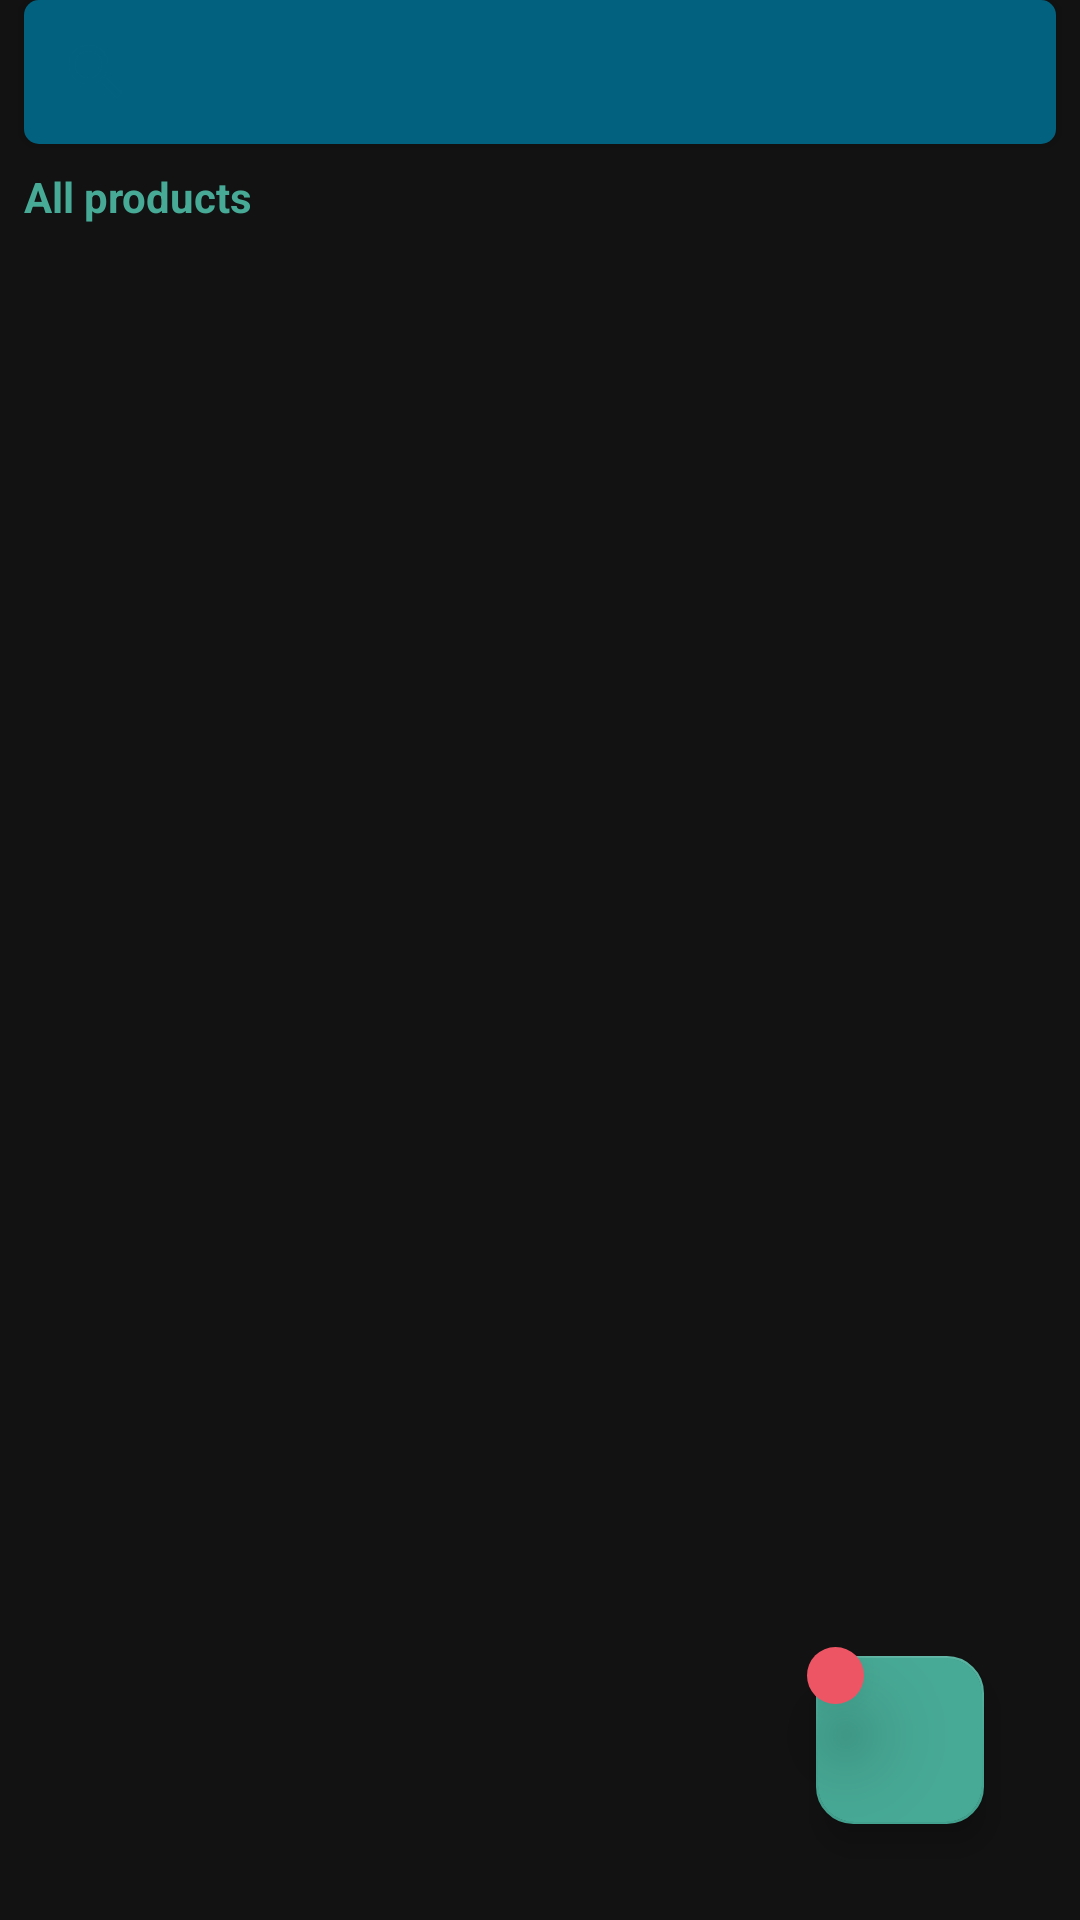

Reconstruct the res/layout file that produces this screen, plus the resources it refers to.
<!-- AndroidManifest.xml: application theme AppTheme -->
<!-- res/layout/fragment_shop.xml -->
<?xml version="1.0" encoding="utf-8"?>
<androidx.constraintlayout.widget.ConstraintLayout xmlns:android="http://schemas.android.com/apk/res/android"
    xmlns:app="http://schemas.android.com/apk/res-auto"
    xmlns:tools="http://schemas.android.com/tools"
    android:layout_width="match_parent"
    android:layout_height="match_parent"
    android:animateLayoutChanges="true"
    tools:background="@color/screenBackgroundColor">

    <androidx.appcompat.widget.SearchView
        android:id="@+id/shopSearchBar"
        android:layout_width="match_parent"
        android:layout_height="wrap_content"
        android:layout_marginHorizontal="@dimen/dimen_8dp"
        android:layout_marginBottom="@dimen/dimen_8dp"
        android:background="@drawable/background_cardviewlike"
        android:elevation="@dimen/cardview_default_elevation"
        app:theme="@style/SearchView"
        app:layout_constraintTop_toTopOf="parent"
        app:layout_constraintBottom_toTopOf="@+id/shopCoordinatorLayout" />

    <TextView
        android:id="@+id/shopMessage"
        android:layout_width="match_parent"
        android:layout_height="wrap_content"
        android:textColor="@color/black"
        android:textSize="@dimen/fragment_title"
        android:gravity="center"
        app:layout_constraintTop_toBottomOf="@id/shopSearchBar"
        app:layout_constraintBottom_toTopOf="@+id/totalTextView" />

    <androidx.coordinatorlayout.widget.CoordinatorLayout
        android:id="@+id/shopCoordinatorLayout"
        android:layout_width="match_parent"
        android:layout_height="0dp"
        android:layout_marginHorizontal="@dimen/dimen_4dp"
        app:layout_constraintTop_toBottomOf="@+id/shopSearchBar"
        app:layout_constraintBottom_toTopOf="@+id/totalTextView">

        <com.google.android.material.appbar.AppBarLayout
            android:id="@+id/categoriesAppBarLayout"
            android:layout_width="match_parent"
            android:layout_height="wrap_content"
            android:fitsSystemWindows="true"
            tools:background="@color/screenBackgroundColor"
            app:elevation="0dp">

            <androidx.recyclerview.widget.RecyclerView
                android:id="@+id/categoriesRecyclerView"
                android:layout_width="match_parent"
                android:layout_height="wrap_content"
                android:scrollbars="none"
                android:splitMotionEvents="false"
                android:transcriptMode="alwaysScroll"
                app:fastScrollEnabled="false"
                app:layout_scrollFlags="scroll|snap" />

            <TextView
                android:id="@+id/productsHeader"
                android:layout_width="match_parent"
                android:layout_height="wrap_content"
                android:layout_marginHorizontal="@dimen/dimen_4dp"
                android:layout_marginBottom="@dimen/dimen_4dp"
                android:text="@string/all_products"
                android:textColor="@color/colorPrimary"
                android:textStyle="bold"
                android:lines="1"
                app:drawableStartCompat="@drawable/ic_down"
                app:drawableTint="@color/colorPrimary" />

        </com.google.android.material.appbar.AppBarLayout>

        <androidx.recyclerview.widget.RecyclerView
            android:id="@+id/productsRecyclerView"
            android:layout_width="match_parent"
            android:layout_height="match_parent"
            android:scrollbars="none"
            android:transcriptMode="alwaysScroll"
            android:splitMotionEvents="false"
            app:layout_behavior="@string/appbar_scrolling_view_behavior" />

    </androidx.coordinatorlayout.widget.CoordinatorLayout>

    <TextView
        android:id="@+id/totalTextView"
        android:layout_width="match_parent"
        android:layout_height="60dp"
        android:paddingHorizontal="88dp"
        android:animateLayoutChanges="true"
        android:gravity="center"
        android:textColor="@color/black"
        android:textStyle="bold"
        android:textSize="@dimen/fragment_bigger_text"
        app:layout_constraintBottom_toBottomOf="parent"
        tools:text="Total: 120 SYP" />

    <com.google.android.material.floatingactionbutton.FloatingActionButton
        android:id="@+id/cartFAB"
        android:layout_width="wrap_content"
        android:layout_height="wrap_content"
        android:layout_margin="@dimen/dimen_32dp"
        android:contentDescription="@string/add_to_cart"
        android:src="@drawable/ic_shopping_cart"
        app:tint="@color/white"
        app:backgroundTint="@color/colorPrimary"
        app:shapeAppearanceOverlay="@style/SquareFAB"
        app:layout_constraintBottom_toBottomOf="parent"
        app:layout_constraintEnd_toEndOf="parent" />

    <TextView
        android:id="@+id/cartBadge"
        android:layout_width="0dp"
        android:layout_height="wrap_content"
        android:animateLayoutChanges="true"
        android:elevation="@dimen/dimen_16dp"
        android:background="@drawable/circle"
        android:textAlignment="center"
        android:textColor="@color/white"
        app:layout_constraintBottom_toBottomOf="@id/cartFAB"
        app:layout_constraintEnd_toEndOf="@id/cartFAB"
        android:layout_marginBottom="40dp"
        android:layout_marginEnd="40dp"
        app:layout_constraintDimensionRatio="1:1"
        tools:text="1" />

</androidx.constraintlayout.widget.ConstraintLayout>
<!-- resources referenced by this layout -->
<resources>
  <color name="black">#0F0F0F</color>
  <color name="colorPrimary">@color/darkGreen</color>
  <color name="screenBackgroundColor">#f3f3f4</color>
  <color name="white">#FFFFFF</color>
  <dimen name="dimen_16dp">16dp</dimen>
  <dimen name="dimen_32dp">32dp</dimen>
  <dimen name="dimen_4dp">4dp</dimen>
  <dimen name="dimen_8dp">8dp</dimen>
  <dimen name="fragment_bigger_text">16sp</dimen>
  <dimen name="fragment_title">20sp</dimen>
  <!-- drawable background_cardviewlike (drawable) -->
  <?xml version="1.0" encoding="utf-8"?>
  <shape
      xmlns:android="http://schemas.android.com/apk/res/android"
      android:shape="rectangle">
      <corners
          android:radius="5dp"/>
      <solid
          android:color="@color/white"/>
  </shape>
  <!-- drawable circle (drawable) -->
  <?xml version="1.0" encoding="utf-8"?>
  <shape xmlns:android="http://schemas.android.com/apk/res/android"
      android:shape="oval">
  
      <solid android:color="@color/red" />
  </shape>
  <string name="add_to_cart">Add to\ncart</string>
  <string name="all_products">All products</string>
  <style name="SearchView" parent="Widget.AppCompat.SearchView">
          
          <item name="android:textColorPrimary">@color/colorPrimaryDark</item>
          
          <item name="android:tint">@color/colorPrimaryDark</item>
          <item name="colorAccent">@color/colorPrimaryDark</item>
      </style>
  <style name="SquareFAB">
          <item name="cornerFamily">rounded</item>
          <item name="cornerSize">12dp</item>
      </style>
  <style name="AppTheme" parent="Theme.MaterialComponents">
          
          <item name="colorPrimary">@color/colorPrimary</item>
          <item name="colorPrimaryDark">@color/colorPrimaryDark</item>
          <item name="colorAccent">@color/colorAccent</item>
          <item name="android:textColorPrimary">@color/black</item>
          <item name="subtitleTextColor">@color/black</item>
          <item name="android:textColorHint">@color/darkGrey</item>
          <item name="actionBarTheme">@style/AppTheme.ActionBarTheme</item>
          <item name="popupMenuStyle">@style/PopupMenuTheme</item>
      </style>
  <color name="darkGreen">#47aa96</color>
  <color name="red">#ed5565</color>
  <color name="colorPrimaryDark">@color/darkBlue</color>
  <color name="colorAccent">@color/lightGrey</color>
  <color name="darkGrey">#FF424242</color>
  <style name="AppTheme.ActionBarTheme" parent="@style/ThemeOverlay.MaterialComponents.ActionBar">
          <item name="colorPrimary">@color/colorPrimaryDark</item>
          <item name="colorPrimaryDark">@color/colorPrimary</item>
          <item name="android:textColorPrimary">@color/white</item>
      </style>
  <style name="PopupMenuTheme" parent="@android:style/Widget.PopupMenu">
          <item name="android:background">@color/white</item>
          <item name="android:textColor">@color/black</item>
      </style>
  <color name="darkBlue">#02617f</color>
  <color name="lightGrey">#C5C5C5</color>
</resources>
